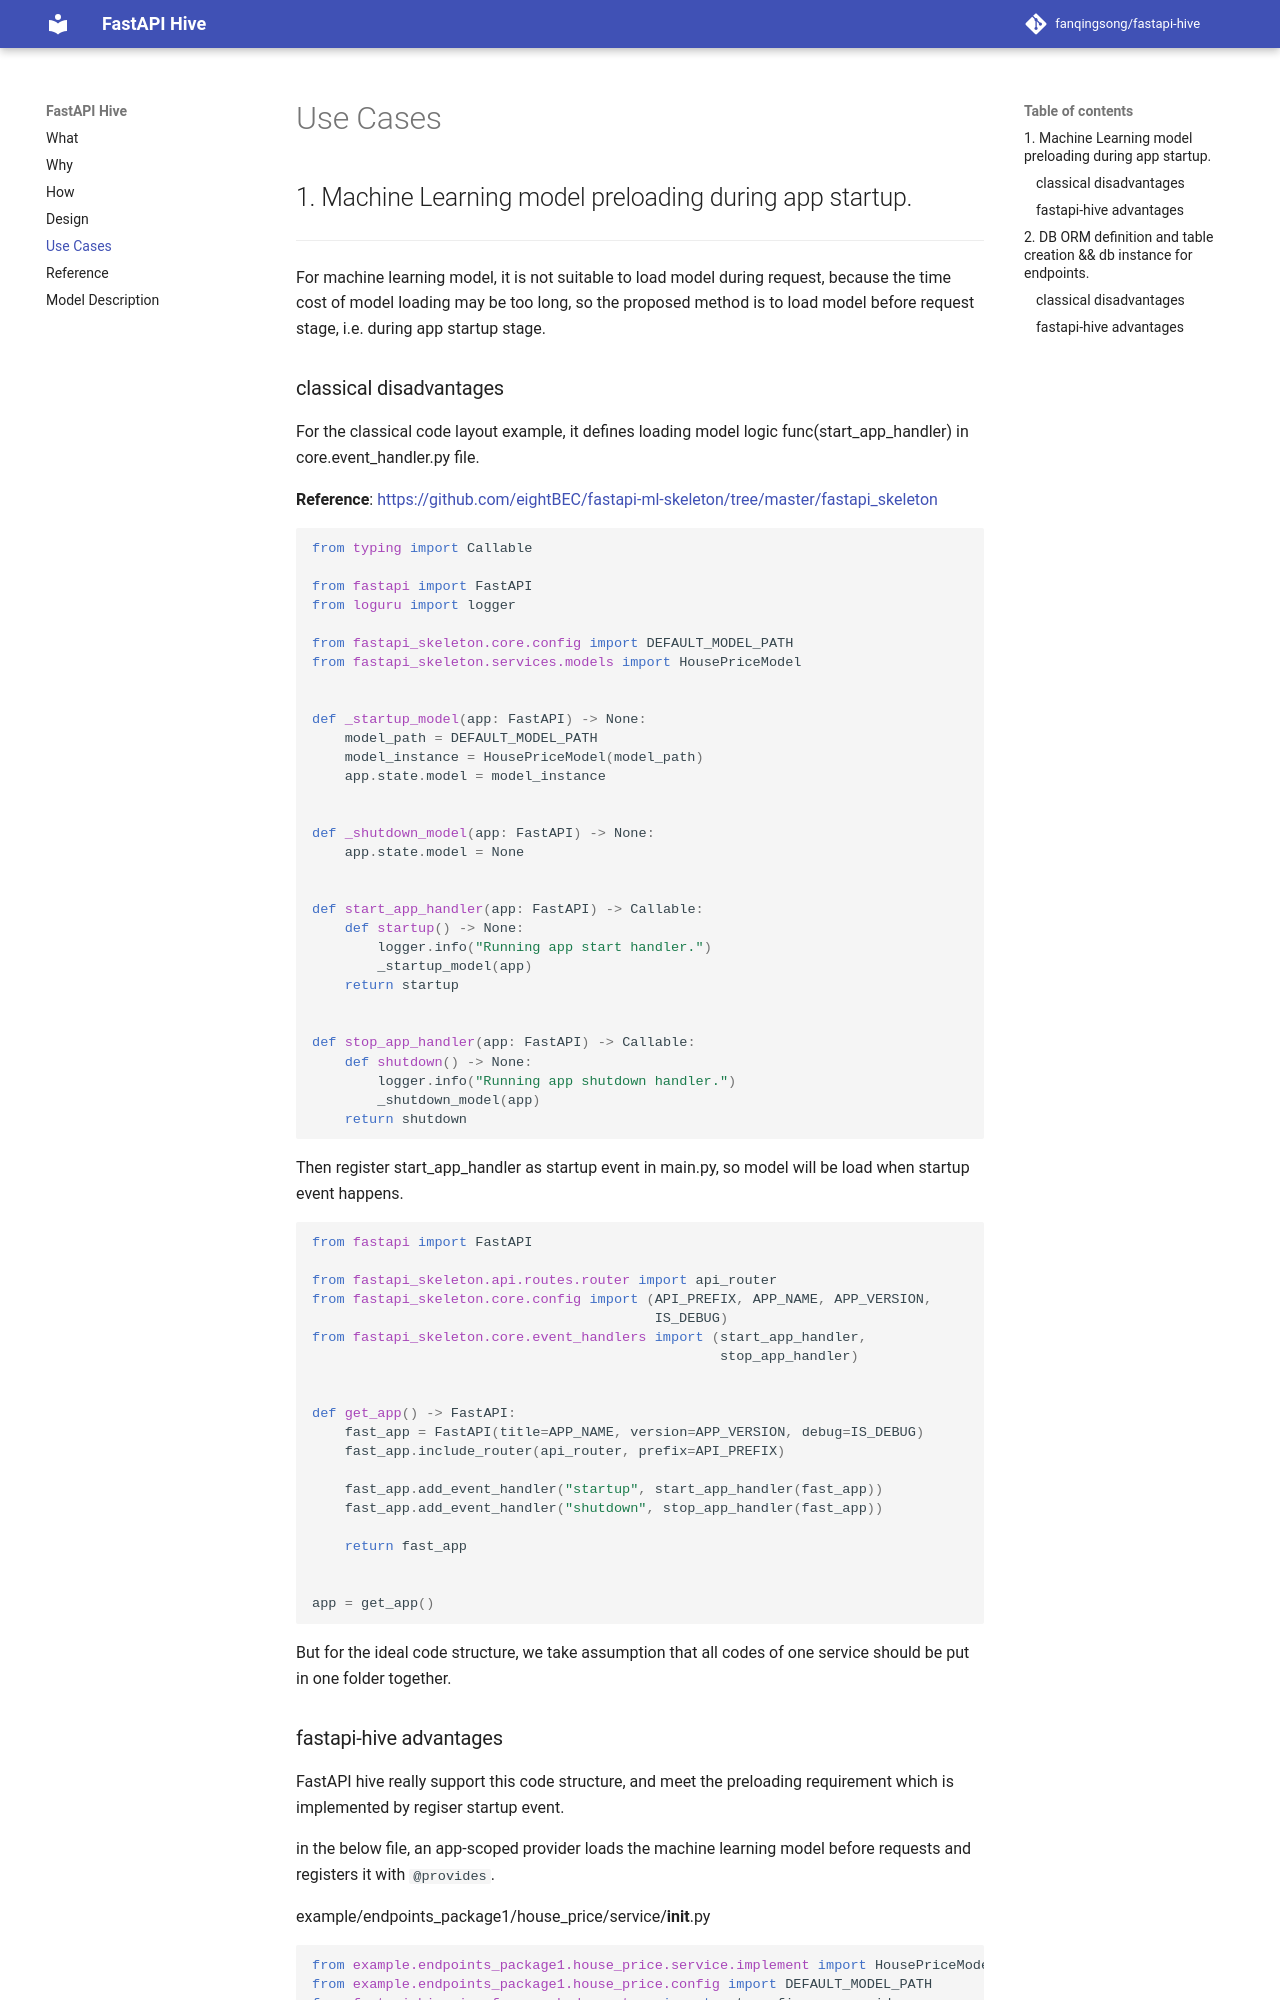

repository: fanqingsong/fastapi-hive · page: usecases/index.html · generator: mkdocs

# Use Cases


## 1. Machine Learning model preloading during app startup.

---

For machine learning model, it is not suitable to load model during request, because the time cost of model loading may be too long, so the proposed method is to load model before request stage, i.e. during app startup stage.

### classical disadvantages

For the classical code layout example, it defines loading model logic func(start_app_handler) in core.event_handler.py file.

**Reference**: <a href="https://github.com/eightBEC/fastapi-ml-skeleton/tree/master/fastapi_skeleton" target="_blank">https://github.com/eightBEC/fastapi-ml-skeleton/tree/master/fastapi_skeleton</a>


```python
from typing import Callable

from fastapi import FastAPI
from loguru import logger

from fastapi_skeleton.core.config import DEFAULT_MODEL_PATH
from fastapi_skeleton.services.models import HousePriceModel


def _startup_model(app: FastAPI) -> None:
    model_path = DEFAULT_MODEL_PATH
    model_instance = HousePriceModel(model_path)
    app.state.model = model_instance


def _shutdown_model(app: FastAPI) -> None:
    app.state.model = None


def start_app_handler(app: FastAPI) -> Callable:
    def startup() -> None:
        logger.info("Running app start handler.")
        _startup_model(app)
    return startup


def stop_app_handler(app: FastAPI) -> Callable:
    def shutdown() -> None:
        logger.info("Running app shutdown handler.")
        _shutdown_model(app)
    return shutdown
```

Then register start_app_handler as startup event in main.py, so model will be load when startup event happens.

```python
from fastapi import FastAPI

from fastapi_skeleton.api.routes.router import api_router
from fastapi_skeleton.core.config import (API_PREFIX, APP_NAME, APP_VERSION,
                                          IS_DEBUG)
from fastapi_skeleton.core.event_handlers import (start_app_handler,
                                                  stop_app_handler)


def get_app() -> FastAPI:
    fast_app = FastAPI(title=APP_NAME, version=APP_VERSION, debug=IS_DEBUG)
    fast_app.include_router(api_router, prefix=API_PREFIX)

    fast_app.add_event_handler("startup", start_app_handler(fast_app))
    fast_app.add_event_handler("shutdown", stop_app_handler(fast_app))

    return fast_app


app = get_app()
```

But for the ideal code structure, we take assumption that all codes of one service should be put in one folder together.
